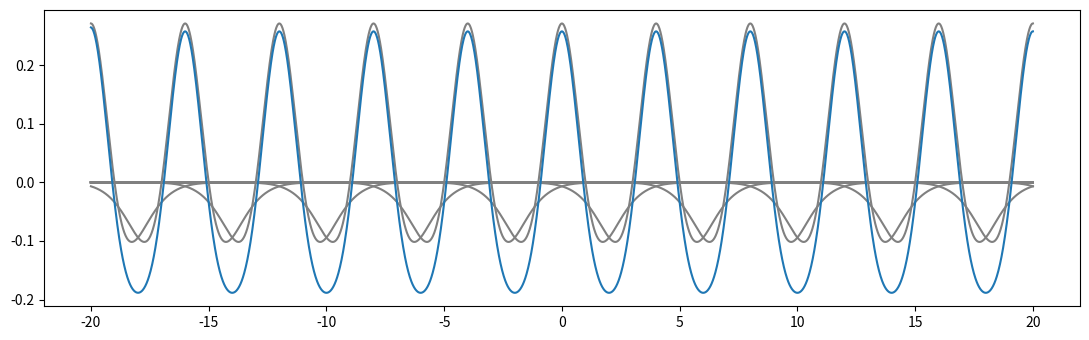

The script that saved this image:
#!/usr/bin/env python

import numpy as np
import matplotlib.pyplot as plt


def _g(x, mu, sigma):
    return (1 / (sigma * np.sqrt(2 * np.pi))) * np.exp(-0.5 * ((x-mu) / sigma)**2)

def _mh(x, mu, sigma):
    # return 2 / (np.sqrt(3) * np.pi**0.25) * (1 - (x / sigma)**2) * np.exp(-x**2/(2*sigma**2))
    return 2 / (np.sqrt(3) * np.pi**0.25) * (1 - ((x - mu) / sigma)**2) * np.exp(-(x - mu)**2/(2*sigma**2))

def _g2nd(x, mu, sigma):
    return (-1) * - (sigma**2 - (x - mu)**2) / (sigma**5 * np.sqrt(2 * np.pi)) * np.exp(-(x-mu)**2/(2*sigma**2))

def dog(x, mu, sigma1, sigma2):
    return _g(x, mu, sigma1) - _g(x, mu, sigma2)

def conv(f, g, dx):
    c = np.convolve(f, g, 'same')
    c /= np.sum(c) * dx
    return c


xmin = -20
xmax = -xmin
ymin = -0.11
ymax =  0.28

nelems = 3000
dx = (xmax - xmin) / nelems
X = np.linspace(xmin, xmax, nelems)

mu0 = -1.0


def make_a(K, s):
    return (1 - K**2) / (2 * K**2 * s**2)

def make_c(K, s):
    return np.log(K)

def get_roots(K, s):
    a = make_a(K, s)
    c = make_c(K, s)
    r = np.sqrt(-4*a*c)/(2*a)
    return (r, -r)


# kernel size difference setup
approximate_LoG = False
K      = 1.600 if approximate_LoG else 2.0
sigma0 = 0.805 if approximate_LoG else 1/np.exp(1.0)*2
sigmaX = np.sqrt(2) * sigma0

# figure setup
f, ax = plt.subplots(1, 1)
f.set_figheight(3.5)
f.set_figwidth(11)

X = np.linspace(xmin, xmax, nelems)

Gs = []
s = -5 * 4
for i in range(20):
    Gs.append(dog(X, s, sigma0, K*sigma0))
    s += 4

GX = np.zeros(Gs[0].shape)
for G in Gs:
    GX += G

# ymax = np.max([G0, G1, G2])

# size difference between kernels
ax.plot([X[0], X[-1]], [0, 0], linestyle='-', color='black', lw=0.5)
for G in Gs:
    ax.plot(X, G, color='gray')

ax.plot(X, GX)


plt.tight_layout()
plt.show()


